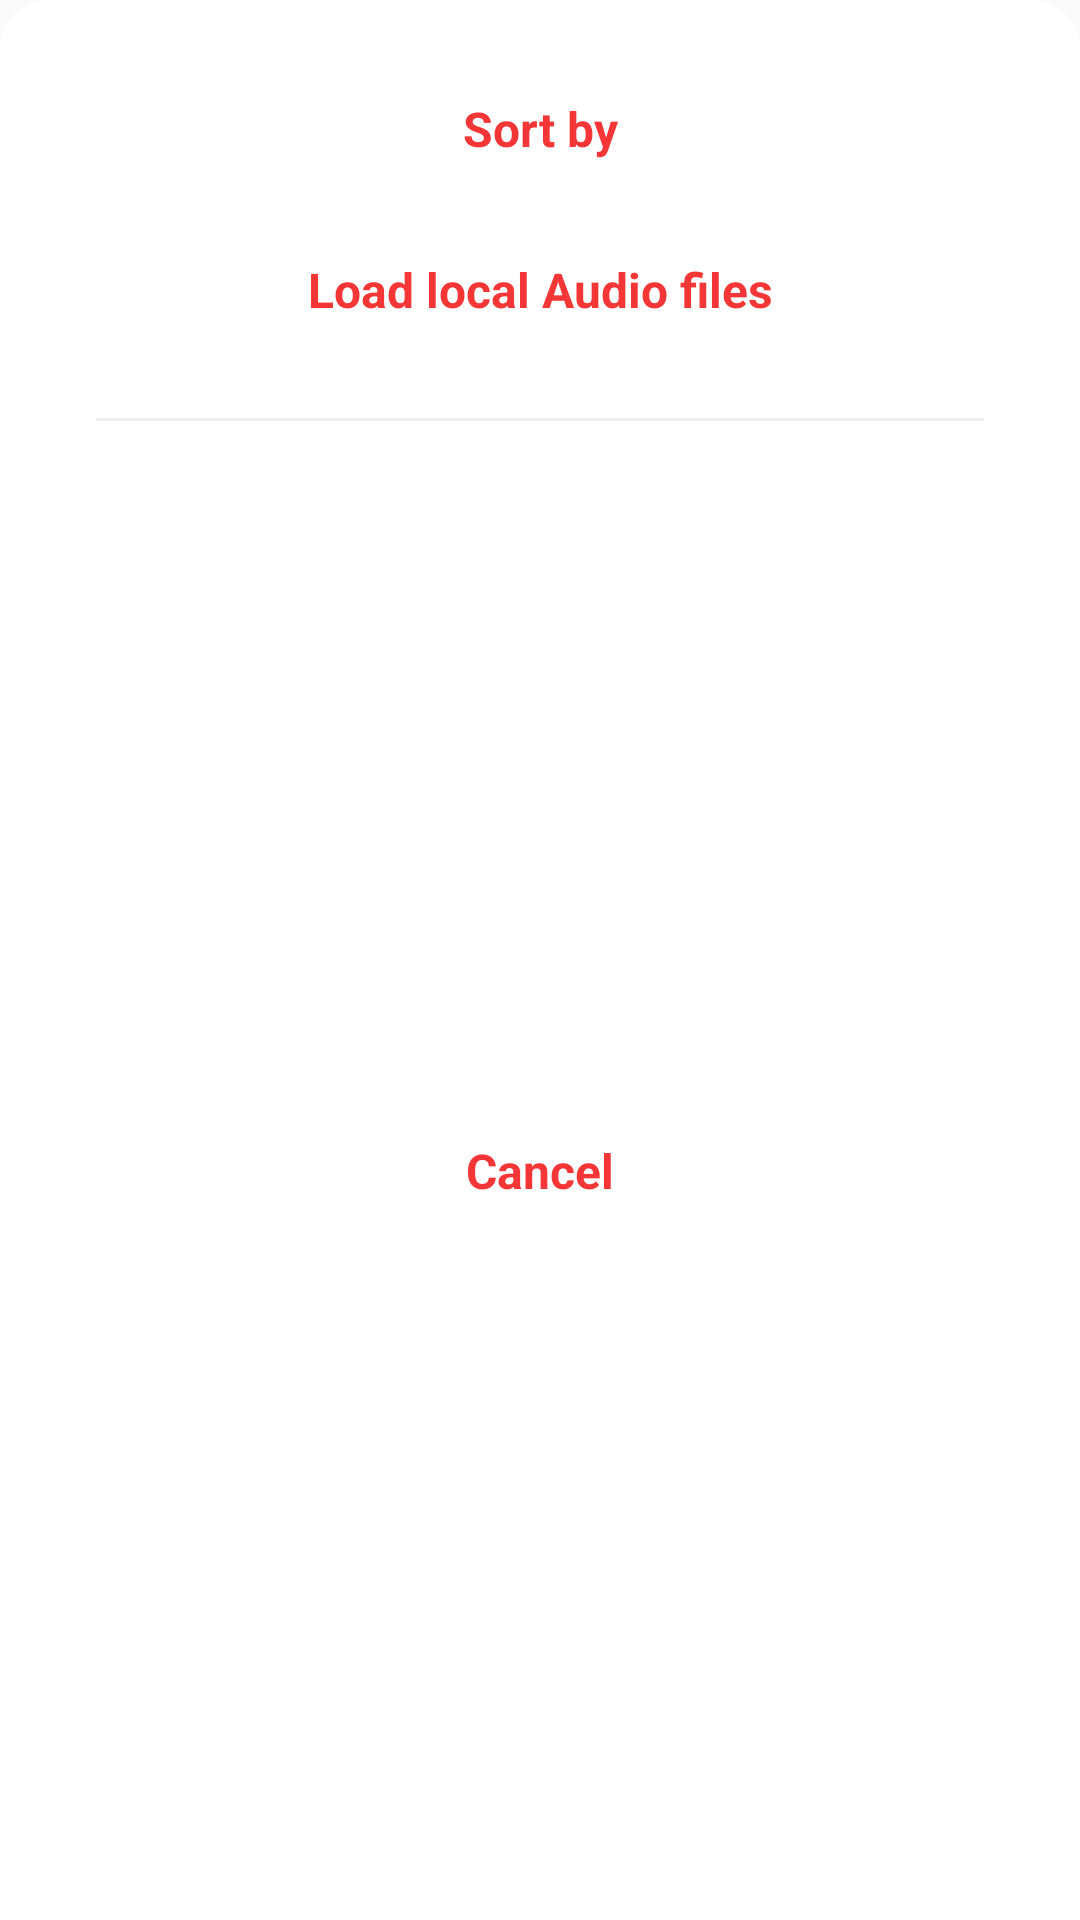

Produce the Android XML layout that renders to this screen, including the resource entries it uses.
<!-- AndroidManifest.xml: application theme AppTheme -->
<!-- res/layout/more_bottom_sheet_layout.xml -->
<?xml version="1.0" encoding="utf-8"?>
<androidx.constraintlayout.widget.ConstraintLayout xmlns:android="http://schemas.android.com/apk/res/android"
    xmlns:app="http://schemas.android.com/apk/res-auto"
    android:layout_width="match_parent"
    android:layout_height="wrap_content"
    android:background="@drawable/shape"
    android:paddingStart="32dp"
    android:paddingEnd="32dp">

    <TextView
        android:id="@+id/more_bottom_sheet_layout_sort_by_tv"
        android:layout_width="0dp"
        android:layout_height="wrap_content"
        android:layout_marginTop="32dp"
        android:text="@string/sort_by"
        android:textColor="#F43636"
        android:textSize="16sp"
        android:textStyle="bold"
        android:textAlignment="center"
        app:layout_constraintEnd_toEndOf="parent"
        app:layout_constraintHorizontal_bias="0.5"
        app:layout_constraintStart_toStartOf="parent"
        app:layout_constraintTop_toTopOf="parent" />


    <TextView
        android:id="@+id/more_bottom_sheet_layout_search_local_audio_tv"
        android:layout_width="0dp"
        android:layout_height="wrap_content"
        android:layout_marginTop="32dp"
        android:text="@string/load_local_audio_files"
        android:textColor="#F43636"
        android:textSize="16sp"
        android:textStyle="bold"
        android:textAlignment="center"
        app:layout_constraintEnd_toEndOf="parent"
        app:layout_constraintHorizontal_bias="0.5"
        app:layout_constraintStart_toStartOf="parent"
        app:layout_constraintTop_toBottomOf="@+id/more_bottom_sheet_layout_sort_by_tv" />

    <View
        android:id="@+id/view2"
        android:layout_width="match_parent"
        android:layout_height="1dp"
        android:layout_marginTop="32dp"
        android:background="#2CAAAAAA"
        app:layout_constraintTop_toBottomOf="@+id/more_bottom_sheet_layout_search_local_audio_tv" />

    <TextView
        android:id="@+id/more_bottom_sheet_layout_cancel"
        android:layout_width="0dp"
        android:layout_height="wrap_content"
        android:layout_marginTop="32dp"
        android:text="@string/cancel"
        android:textColor="#F43636"
        android:textSize="16sp"
        android:textStyle="bold"
        android:textAlignment="center"
        app:layout_constraintBottom_toBottomOf="parent"
        app:layout_constraintEnd_toEndOf="parent"
        app:layout_constraintStart_toStartOf="parent"
        app:layout_constraintTop_toBottomOf="@+id/view2"
        android:layout_marginBottom="32dp"/>

</androidx.constraintlayout.widget.ConstraintLayout>
<!-- resources referenced by this layout -->
<resources>
  <!-- drawable shape (drawable) -->
  <?xml version="1.0" encoding="utf-8"?>
  <shape xmlns:android="http://schemas.android.com/apk/res/android"
      android:shape="rectangle">
  
      <solid android:color="@android:color/white" />
  
      <corners
          android:bottomLeftRadius="0dp"
          android:bottomRightRadius="0dp"
          android:topLeftRadius="16dp"
          android:topRightRadius="16dp" />
  </shape>
  <string name="cancel">Cancel</string>
  <string name="load_local_audio_files">Load local Audio files</string>
  <string name="sort_by">Sort by</string>
  <style name="AppTheme" parent="Theme.AppCompat.Light.NoActionBar">
          
          <item name="colorPrimary">@color/colorPrimary</item>
          <item name="colorPrimaryDark">#000</item>
          <item name="colorAccent">@color/colorAccent</item>
          <item name="android:navigationBarColor" tools:targetApi="lollipop">#000000</item>
          <item name="bottomSheetDialogTheme">@style/MyBottomSheetDialogTheme</item>
      </style>
  <color name="colorPrimary">#6200EE</color>
  <color name="colorAccent">#FF0000</color>
  <style name="MyBottomSheetDialogTheme" parent="Theme.Design.Light.BottomSheetDialog">
          <item name="bottomSheetStyle">@style/MYBottomSheetStyle</item>
          <item name="android:windowIsFloating">false</item>
          <item name="android:navigationBarColor" tools:targetApi="lollipop">@color/main_color</item>
          <item name="colorPrimaryDark">@android:color/transparent</item>
      </style>
  <style name="MYBottomSheetStyle" parent="Widget.Design.BottomSheet.Modal">
          <item name="android:background">@android:color/transparent</item>
      </style>
  <color name="main_color">#000</color>
</resources>
